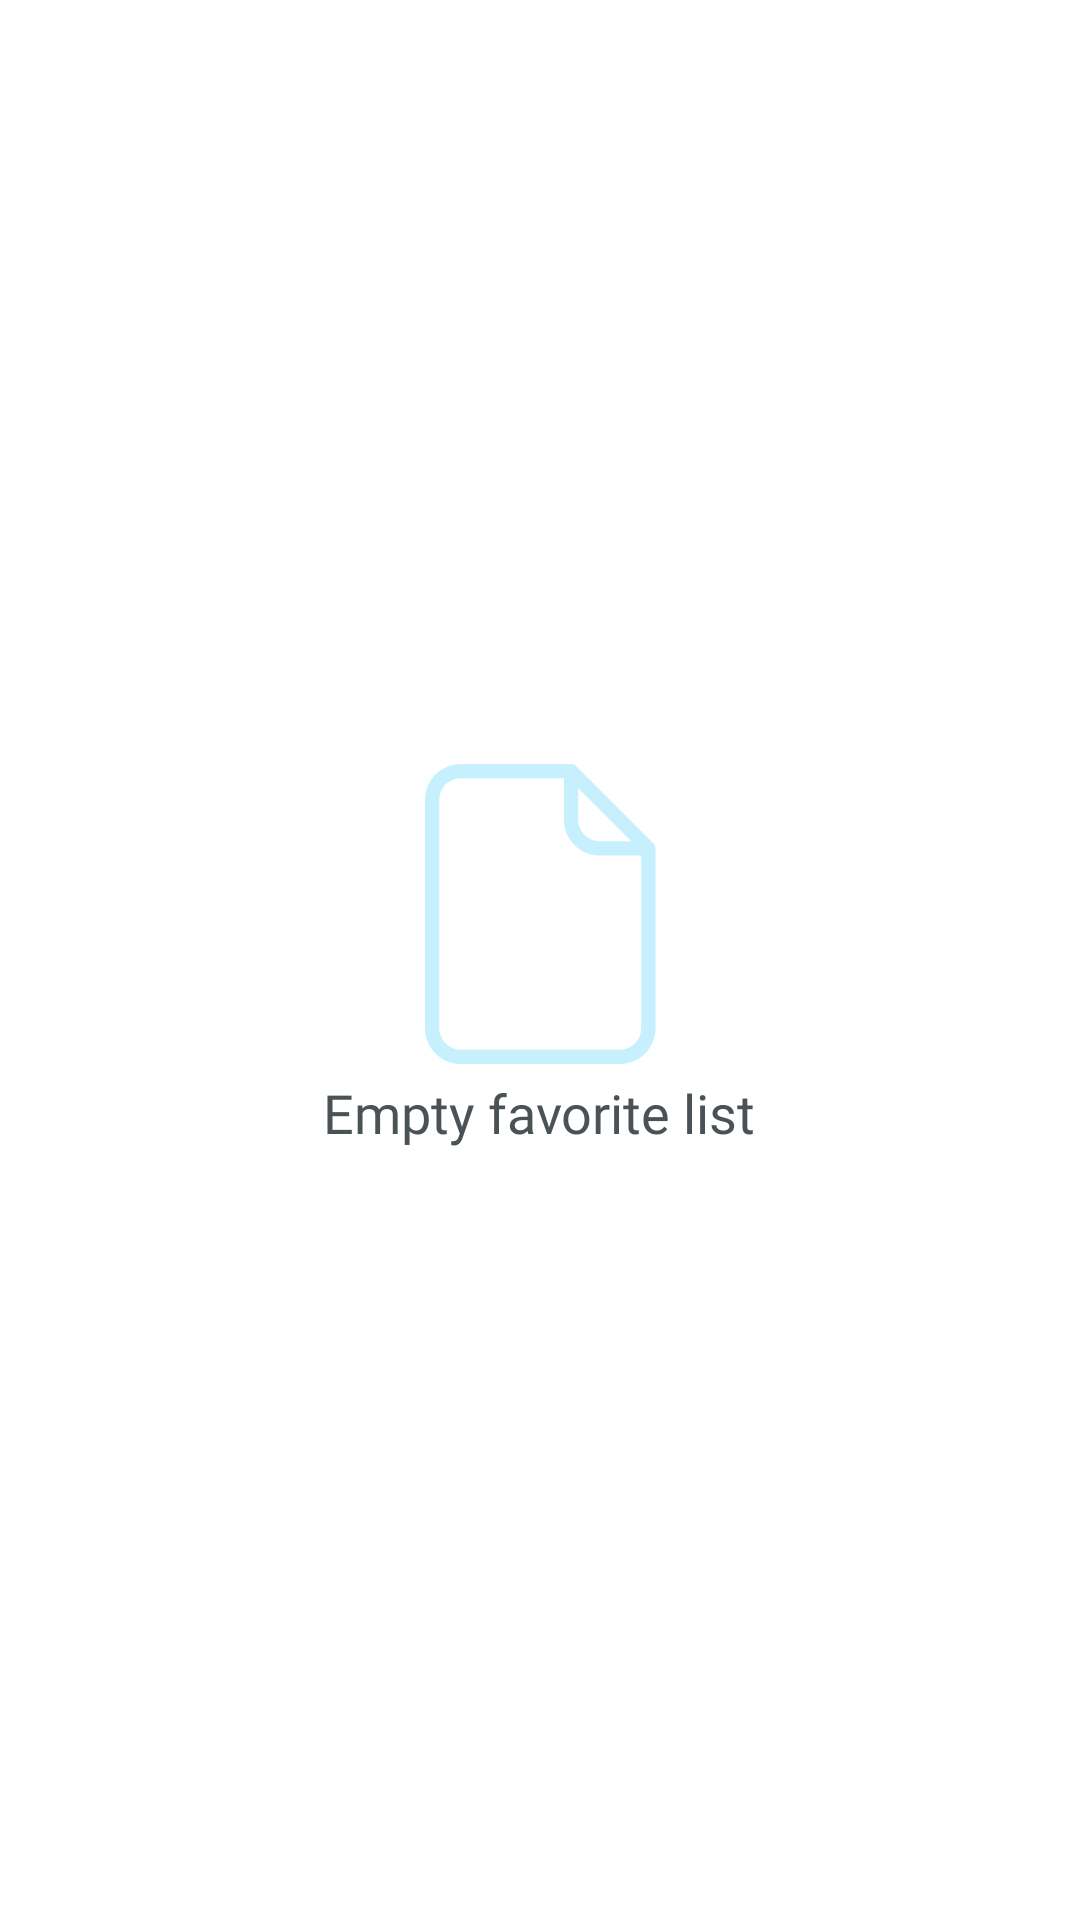

Here is an Android app screen rendered from its layout file. Give the layout XML and the strings, colors and styles it references.
<!-- AndroidManifest.xml: application theme Theme.GithubUsers -->
<!-- res/layout/view_empty_favorite.xml -->
<?xml version="1.0" encoding="utf-8"?>
<LinearLayout xmlns:android="http://schemas.android.com/apk/res/android"
    android:layout_width="match_parent"
    android:layout_height="match_parent"
    android:gravity="center"
    android:orientation="vertical">

    <ImageView
        android:layout_width="100dp"
        android:layout_height="100dp"
        android:layout_marginBottom="4dp"
        android:contentDescription="@string/desc_error_image"
        android:src="@drawable/ic_empty_favorite" />

    <TextView
        style="@style/Text.Content.Big"
        android:layout_marginBottom="2dp"
        android:text="@string/empty_favorite"
        android:textColor="?android:textColorSecondary" />

</LinearLayout>
<!-- resources referenced by this layout -->
<resources>
  <!-- drawable ic_empty_favorite: png bitmap (drawable, 3111 bytes) -->
  <string name="desc_error_image">An Error Occurred</string>
  <string name="empty_favorite">Empty favorite list</string>
  <style name="Text.Content.Big">
          <item name="android:fontFamily">@font/lato_semibold</item>
          <item name="android:textSize">18sp</item>
      </style>
  <style name="Theme.GithubUsers" parent="Theme.MaterialComponents.DayNight.NoActionBar">
          
          <item name="colorPrimary">@color/raisin_black</item>
          <item name="colorPrimaryVariant">@color/black</item>
          <item name="colorOnPrimary">@color/white</item>
          
          <item name="colorSecondary">@color/aero</item>
          <item name="colorSecondaryVariant">@color/teal_700</item>
          <item name="colorOnSecondary">@color/white</item>
          
          <item name="android:statusBarColor" tools:targetApi="l">?attr/colorPrimaryVariant</item>
          
          <item name="android:textColorPrimary">@color/raisin_black</item>
          <item name="android:textColorSecondary">@color/davys_grey</item>
      </style>
  <color name="raisin_black">#201f1f</color>
  <color name="black">#FF000000</color>
  <color name="white">#FFFFFFFF</color>
  <color name="aero">#7CBAE6</color>
  <color name="teal_700">#FF018786</color>
  <color name="davys_grey">#4b5255</color>
</resources>
